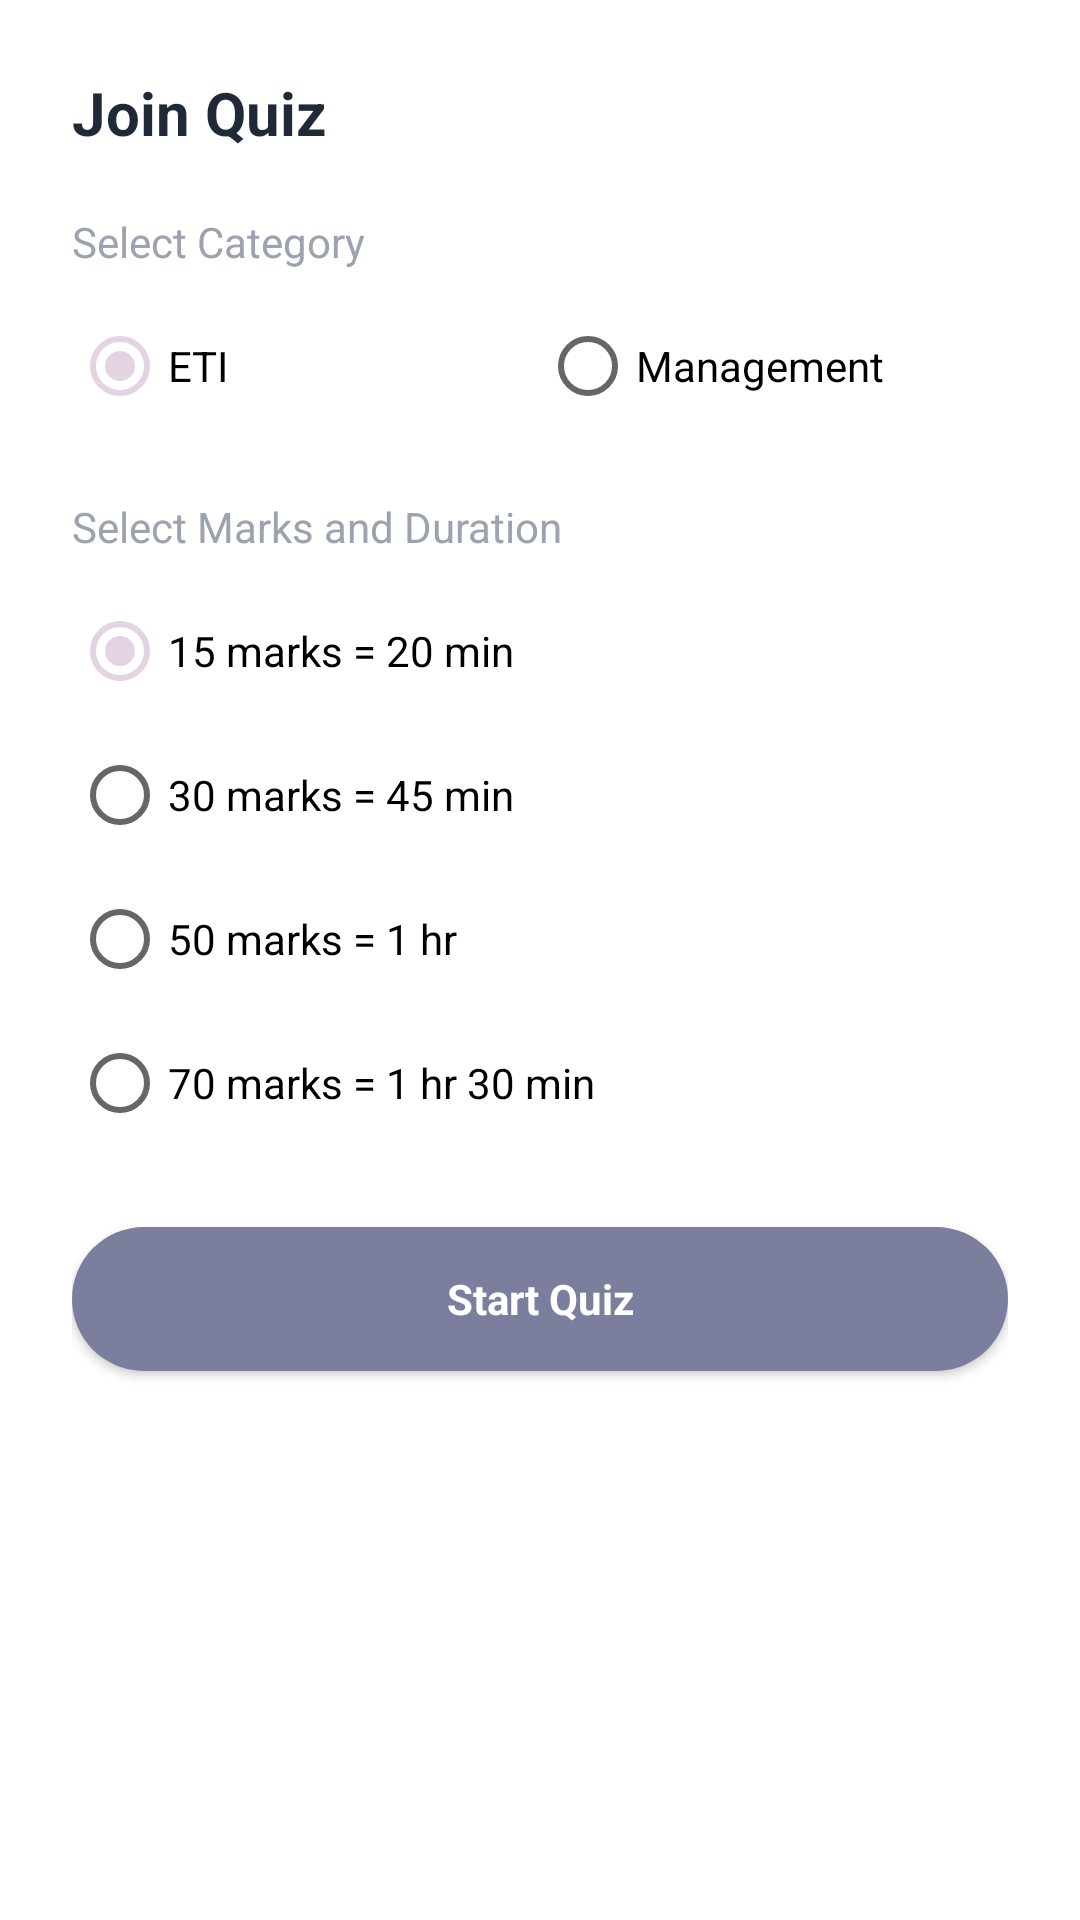

Produce the Android XML layout that renders to this screen, including the resource entries it uses.
<!-- AndroidManifest.xml: application theme Theme.QuizApp -->
<!-- res/layout/dialog_join_quiz.xml -->
<?xml version="1.0" encoding="utf-8"?>
<androidx.constraintlayout.widget.ConstraintLayout xmlns:android="http://schemas.android.com/apk/res/android"
    xmlns:app="http://schemas.android.com/apk/res-auto"
    android:layout_width="match_parent"
    android:layout_height="wrap_content"
    android:padding="24dp">

    <TextView
        android:id="@+id/dialogTitle"
        android:layout_width="wrap_content"
        android:layout_height="wrap_content"
        android:text="Join Quiz"
        android:textColor="@color/dark_text"
        android:textSize="20sp"
        android:textStyle="bold"
        app:layout_constraintStart_toStartOf="parent"
        app:layout_constraintTop_toTopOf="parent" />

    <TextView
        android:id="@+id/labelCategory"
        android:layout_width="wrap_content"
        android:layout_height="wrap_content"
        android:layout_marginTop="20dp"
        android:text="Select Category"
        android:textColor="@color/gray_text"
        android:textSize="14sp"
        app:layout_constraintStart_toStartOf="parent"
        app:layout_constraintTop_toBottomOf="@id/dialogTitle" />

    <RadioGroup
        android:id="@+id/radioGroupCategory"
        android:layout_width="match_parent"
        android:layout_height="wrap_content"
        android:layout_marginTop="8dp"
        android:orientation="horizontal"
        app:layout_constraintTop_toBottomOf="@id/labelCategory">

        <RadioButton
            android:id="@+id/rbETI"
            android:layout_width="0dp"
            android:layout_height="wrap_content"
            android:layout_weight="1"
            android:checked="true"
            android:text="ETI" />

        <RadioButton
            android:id="@+id/rbManagement"
            android:layout_width="0dp"
            android:layout_height="wrap_content"
            android:layout_weight="1"
            android:text="Management" />
    </RadioGroup>

    <TextView
        android:id="@+id/labelQuizOptions"
        android:layout_width="wrap_content"
        android:layout_height="wrap_content"
        android:layout_marginTop="20dp"
        android:text="Select Marks and Duration"
        android:textColor="@color/gray_text"
        android:textSize="14sp"
        app:layout_constraintStart_toStartOf="parent"
        app:layout_constraintTop_toBottomOf="@id/radioGroupCategory" />

    <RadioGroup
        android:id="@+id/radioGroupMarks"
        android:layout_width="match_parent"
        android:layout_height="wrap_content"
        android:layout_marginTop="8dp"
        android:orientation="vertical"
        app:layout_constraintTop_toBottomOf="@id/labelQuizOptions">

        <RadioButton
            android:id="@+id/rb15"
            android:layout_width="match_parent"
            android:layout_height="wrap_content"
            android:checked="true"
            android:text="15 marks = 20 min" />

        <RadioButton
            android:id="@+id/rb30"
            android:layout_width="match_parent"
            android:layout_height="wrap_content"
            android:text="30 marks = 45 min" />

        <RadioButton
            android:id="@+id/rb50"
            android:layout_width="match_parent"
            android:layout_height="wrap_content"
            android:text="50 marks = 1 hr" />

        <RadioButton
            android:id="@+id/rb70"
            android:layout_width="match_parent"
            android:layout_height="wrap_content"
            android:text="70 marks = 1 hr 30 min" />
    </RadioGroup>

    <androidx.appcompat.widget.AppCompatButton
        android:id="@+id/btnSubmitJoin"
        android:layout_width="match_parent"
        android:layout_height="wrap_content"
        android:layout_marginTop="24dp"
        android:background="@drawable/button_primary"
        android:text="Start Quiz"
        android:textAllCaps="false"
        android:textColor="@color/white"
        android:textStyle="bold"
        app:layout_constraintTop_toBottomOf="@id/radioGroupMarks" />

</androidx.constraintlayout.widget.ConstraintLayout>
<!-- resources referenced by this layout -->
<resources>
  <color name="dark_text">#1F2937</color>
  <color name="gray_text">#9CA3AF</color>
  <color name="white">#FFFFFF</color>
  <!-- drawable button_primary (drawable) -->
  <?xml version="1.0" encoding="utf-8"?>
  <shape xmlns:android="http://schemas.android.com/apk/res/android">
      <solid android:color="@color/colorPrimary" />
      <corners android:radius="24dp" />
  </shape>
  <style name="Theme.QuizApp" parent="Theme.MaterialComponents.DayNight.NoActionBar">
          <item name="colorPrimary">@color/colorPrimary</item>
          <item name="colorPrimaryVariant">@color/colorPrimaryDark</item>
          <item name="colorAccent">@color/colorAccent</item>
          <item name="android:textColorPrimary">@color/text_primary</item>
          <item name="android:fontFamily">sans-serif</item>
      </style>
  <color name="colorPrimary">#7C7E9D</color>
  <color name="colorPrimaryDark">#4C5372</color>
  <color name="colorAccent">#E2D4E0</color>
  <color name="text_primary">#4C5372</color>
</resources>
